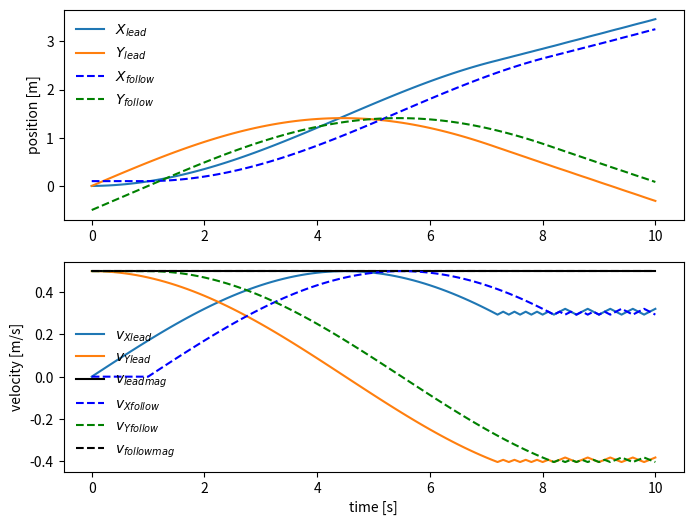
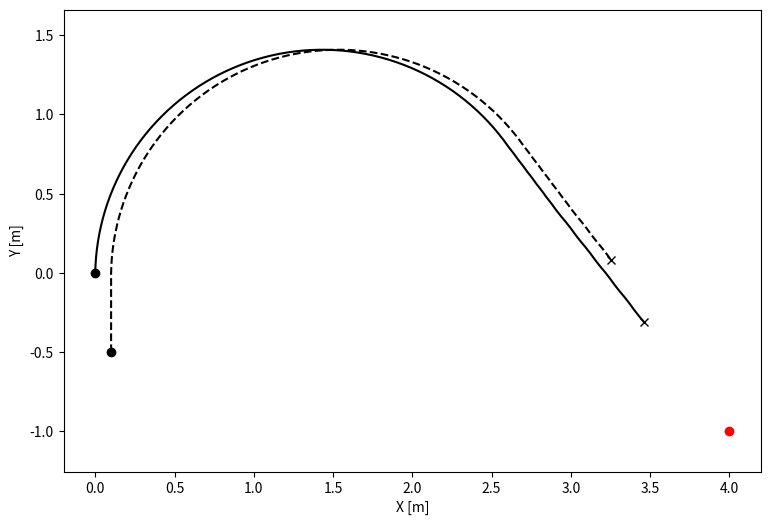
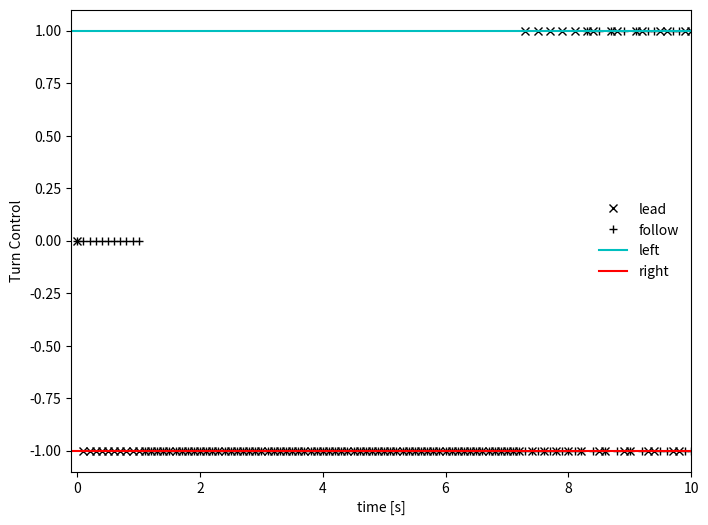

Here is the Python script that generated these plots, in order:
# Eric Watson - Follow Car Fun Project
# Project Description is here: https://docs.google.com/document/d/1NkPps1JuIdaNQKTh2MQQV7bjhTHmIg6AfeSybolur6A/edit?usp=sharing
# Stage 1 Simulation: Get car A to the navigation goal - find brightest light
# Stage 2 Simulation: Get car B to follow car A to navigation objective

import numpy as np
import math
import matplotlib.pyplot as plt
from abc import ABCMeta, abstractmethod

# define functions needed
def unit(vector):
    """
    Args:
        vector: array you want the unit vector of
    
    Returns: 
        unit: vector in direction of input vector but with magnitude of 1
    """
    mag = math.sqrt(np.dot(vector, vector))
    if mag == 0:
        return 0
    return vector / mag
    
class Vehicle(object):
    """A vehicle with certain sensors and different levels of autonomy with 
    the following properties:
    
    Attributes:
        name: a string representing the vehicles name
        CONSTANT_VELOCITY: a float representing the constant velocity magnitude
            of the vehicle
        MAX_HEADING_CHANGE: a float representing the maximum angle 
            change per second of the vehicle in radians
        MAX_HEADING_CHANGE_PER_STEP: a float representing the amount of heading 
            change per time step in radians per second
        CONTROL_CROSS_TRACK_VELOCITY: a float representing the velocity
            addition in the cross track direction in m/s
        CONTROL_ALONG_TRACK_VELOCITY: a float representing the velocity in the 
            body along track direction in m/s
        state: an array of the vehicle's state with [Xpos, Ypos, Xvel, Yvel] in 
            m/s and length equal to the number of simulation steps
        turn_control: an array of the vehicle's turning control decisions
            with +1 meaning a left turn and -1 being right
    """
    
    __metaclass__ = ABCMeta    
    
    def __init__(self, name, CONSTANT_VELOCITY, MAX_HEADING_CHANGE, 
                 INITIAL_STATE, N_STEPS, TIME_STEP):
        """Return a vehicle object that's name is string *name*, has constant
        velocity float *CONSTANT_VELOCITY* in m/s, max heading change float 
        *MAX_HEADING_CHANGE* in rad/s, max heading change per *TIME_STEP* of 
        float MAX_HEADING_CHANGE_PER_STEP in radians per step, cross track
        velocity when under control per step of *CONTROL_CROSS_TRACK_VELOCITY*,
        along track velocity when under control of float 
        *CONTROL_ALONG_TRACK_VELOCITY*, has an initialized array state with
        dimensions 4 x *N_STEPS* with vector [posX, posY, velX, velY] and first 
        state initialized to INITIAL_STATE, and sensor reading output array 
        *turn_control* with length *N_STEPS*
        """
        
        self.name = name
        self.CONSTANT_VELOCITY = CONSTANT_VELOCITY
        self.MAX_HEADING_CHANGE = MAX_HEADING_CHANGE  # radians/sec
        self.MAX_HEADING_CHANGE_PER_STEP = MAX_HEADING_CHANGE * TIME_STEP
        self.CONTROL_CROSS_TRACK_VELOCITY = CONSTANT_VELOCITY * math.sin(self.MAX_HEADING_CHANGE_PER_STEP)
        self.CONTROL_ALONG_TRACK_VELOCITY = math.sqrt(CONSTANT_VELOCITY ** 2 - self.CONTROL_CROSS_TRACK_VELOCITY ** 2)
        self.state = np.zeros([N_STEPS, 4])     # initialized state vector [posX; posY; velX; velY]
        self.state[0] = INITIAL_STATE
        self.turn_control = np.zeros(N_STEPS) # +1 for left turn, -1 for right turn
            
    def new_state(self, step, TIME_STEP):
        """Determine next state in time step via next control velocity and 
        integrating for position"""
        # implement bang bang control via cross track velocity (proportional to wheel turning motor voltage)
        a_velocity_old_unit = unit(self.state[step-1, 2:4])	# inertial velocity unit vector from previous time step
        if  self.turn_control[step] == 0: # no turn commanded
            a_velocity_old = self.CONSTANT_VELOCITY * a_velocity_old_unit
        else:
            a_velocity_old = self.CONTROL_ALONG_TRACK_VELOCITY * a_velocity_old_unit			# “slow down to turn”
        self.state[step, 2:4] = a_velocity_old + (self.turn_control[step] * np.array([-a_velocity_old_unit[1], a_velocity_old_unit[0]]) * self.CONTROL_CROSS_TRACK_VELOCITY)
        
        # integrate to determine inertial position
        self.state[step, 0:2] = self.state[step - 1, 0:2] + self.state[i, 2:4] * TIME_STEP
        
    def velocity_mag(self):
        """Calculates the velocity magnitude of the state and returns it"""
        return [math.sqrt(state[2] ** 2 + state[3] ** 2) for state in self.state]
        
    @abstractmethod
    def vehicle_type():
        """Return a string representing the type of vehicle this is."""
        pass
    
class Leader(Vehicle):
    """A leader vehicle with control sensors to complete navigation objective
    """
        
    def vehicle_type(self):
        """Return a string representing the type of vehicle this is"""
        return 'leader'
        
    def control_direction(self, bright_light, step):
        """Determines if brighter light is to the left or right and fills in the
        sensor_reading array"""
        a_to_bright_light = bright_light - self.state[step-1, 0:2]	# vector from car A to bright light in inertial
        sign_of_heading_angle_to_bright_light = self.state[step-1, 2] * a_to_bright_light[1] - self.state[step-1, 3] * a_to_bright_light[0]   # "cross product" to determine sign of angle between heading and brihgt light in body
        if sign_of_heading_angle_to_bright_light >= 0:
            self.turn_control[step] = 1   # bright light is left
        else:
            self.turn_control[step] = -1  # bright light is right    

class Follower(Vehicle):
    """A follower vehicle without control sensors to complete navigation 
    objective, it instead follows leader vehicles
    """
        
    def vehicle_type(self):
        """Return a string representing the type of vehicle this is"""
        return 'follower'
        
    def control_direction(self, bright_light, step, FOLLOW_STEPS, leader):
        """Determines direction to turn based on what control leader is sending 
        """
        if step >= FOLLOW_STEPS:
            self.turn_control[step] = leader.turn_control[step-FOLLOW_STEPS]
        else:
            self.turn_control[step] = 0

# initialize simulation
TIME_STEP = 0.1				
TIME_FINAL = 10
time = np.arange(0., TIME_FINAL + TIME_STEP, TIME_STEP)
N_STEPS = len(time)   

# vehicle dynamics
# assume car is at a constant velocity, and max turning control is an angular rate of change of 20 degrees per second
CONSTANT_VELOCITY = 0.5                         # m/s
MAX_HEADING_CHANGE = math.radians(20) 	# radians / sec max change in body coordinates

# initialize car A object
A_INITIAL_STATE = [0, 0, 0, CONSTANT_VELOCITY]		# car A starts at the origin moving at constant speed +Y
a = Leader("car_a", CONSTANT_VELOCITY, MAX_HEADING_CHANGE, A_INITIAL_STATE, N_STEPS, TIME_STEP) 

# initialize car B object
FOLLOW_TIME = 1  # time car B follows behind car A - seconds
FOLLOW_DISTANCE = CONSTANT_VELOCITY * FOLLOW_TIME
FOLLOW_STEPS = int(round(FOLLOW_TIME / TIME_STEP)) # simulation steps follower is behind
INITIAL_CROSS_TRACK_SEPARATION = 0.1    # offset follower and leader in initial X distance
B_INITIAL_STATE = [INITIAL_CROSS_TRACK_SEPARATION, -FOLLOW_DISTANCE, 0, CONSTANT_VELOCITY]		# car A starts at the origin moving at constant speed +Y
b = Follower("car_b", CONSTANT_VELOCITY, MAX_HEADING_CHANGE, B_INITIAL_STATE, N_STEPS, TIME_STEP) 


BRIGHT_LIGHT = np.array([4., -1.])			# bright light fixed position in inertial - navigation goal is to get there!	

# run simulation determining sensor reading, applying control law, changing
# velocity based on control, and integrating velocity to determine new position
for i, t in enumerate(time): 	
    if i > 0:     # starting at second time step...
        # Determine if brighter light on left or right of body along track direction
        a.control_direction(BRIGHT_LIGHT, i)
        b.control_direction(BRIGHT_LIGHT, i, FOLLOW_STEPS, a)
        
        # implement bang bang control via cross track velocity (proportional to wheel turning motor voltage)
        a.new_state(i, TIME_STEP)
        b.new_state(i, TIME_STEP)
        
# plot simulation outputs

# 1 plot state in time vs. X, Y, vX, vY
plt.figure(figsize=(8, 6), dpi=100) 

plt.subplot(2, 1, 1)
plt.plot(time, a.state[:, 0], label="$X_{lead}$")
plt.plot(time, a.state[:, 1], label="$Y_{lead}$")

plt.plot(time, b.state[:, 0], 'b--', label="$X_{follow}$")
plt.plot(time, b.state[:, 1], 'g--', label="$Y_{follow}$")

plt.ylabel('position [m]')
plt.legend(frameon=False, loc='upper left')

plt.subplot(2, 1, 2)

# get velocity magnitude
a_velocity_mag = a.velocity_mag()
b_velocity_mag = b.velocity_mag()
plt.plot(time, a.state[:, 2], label="$v_{X lead}$")
plt.plot(time, a.state[:, 3], label="$v_{Y lead}$")
plt.plot(time, a_velocity_mag, 'k', label="$v_{lead mag}$")

plt.plot(time, b.state[:, 2], 'b--', label="$v_{X follow}$")
plt.plot(time, b.state[:, 3], 'g--', label="$v_{Y follow}$")
plt.plot(time, b_velocity_mag, 'k--', label="$v_{follow mag}$")

plt.xlabel('time [s]')
plt.ylabel('velocity [m/s]')
plt.legend(frameon=False, loc='lower left')

plt.show()

# 2 plot position in X vs Y
plt.figure(figsize=(9, 6), dpi=100)   

plt.plot(a.state[:, 0], a.state[:, 1], 'k')
plt.plot(a.state[0, 0], a.state[0, 1], 'ko')
plt.plot(a.state[N_STEPS - 1, 0], a.state[N_STEPS - 1, 1], 'kx')

plt.plot(b.state[:, 0], b.state[:, 1], 'k--')
plt.plot(b.state[0, 0], b.state[0, 1], 'ko')
plt.plot(b.state[N_STEPS - 1, 0], b.state[N_STEPS - 1, 1], 'kx')

plt.plot(BRIGHT_LIGHT[0], BRIGHT_LIGHT[1], 'ro')
plt.xlabel('X [m]')
plt.ylabel('Y [m]')

plt.axis('equal')

plt.show()

# 3 plot control 
plt.figure(figsize=(8, 6), dpi=100)   

plt.plot(time, a.turn_control, 'kx', label="lead")
plt.plot(time, b.turn_control, 'k+', label="follow")
plt.ylim((-1.1, 1.1))
plt.xlim((-0.1, 10))
plt.axhline(1, label="left", color='c')
plt.axhline(-1, label="right", color='r')
plt.xlabel('time [s]')
plt.ylabel('Turn Control')
plt.legend(frameon=False, loc='center right')
plt.show()
